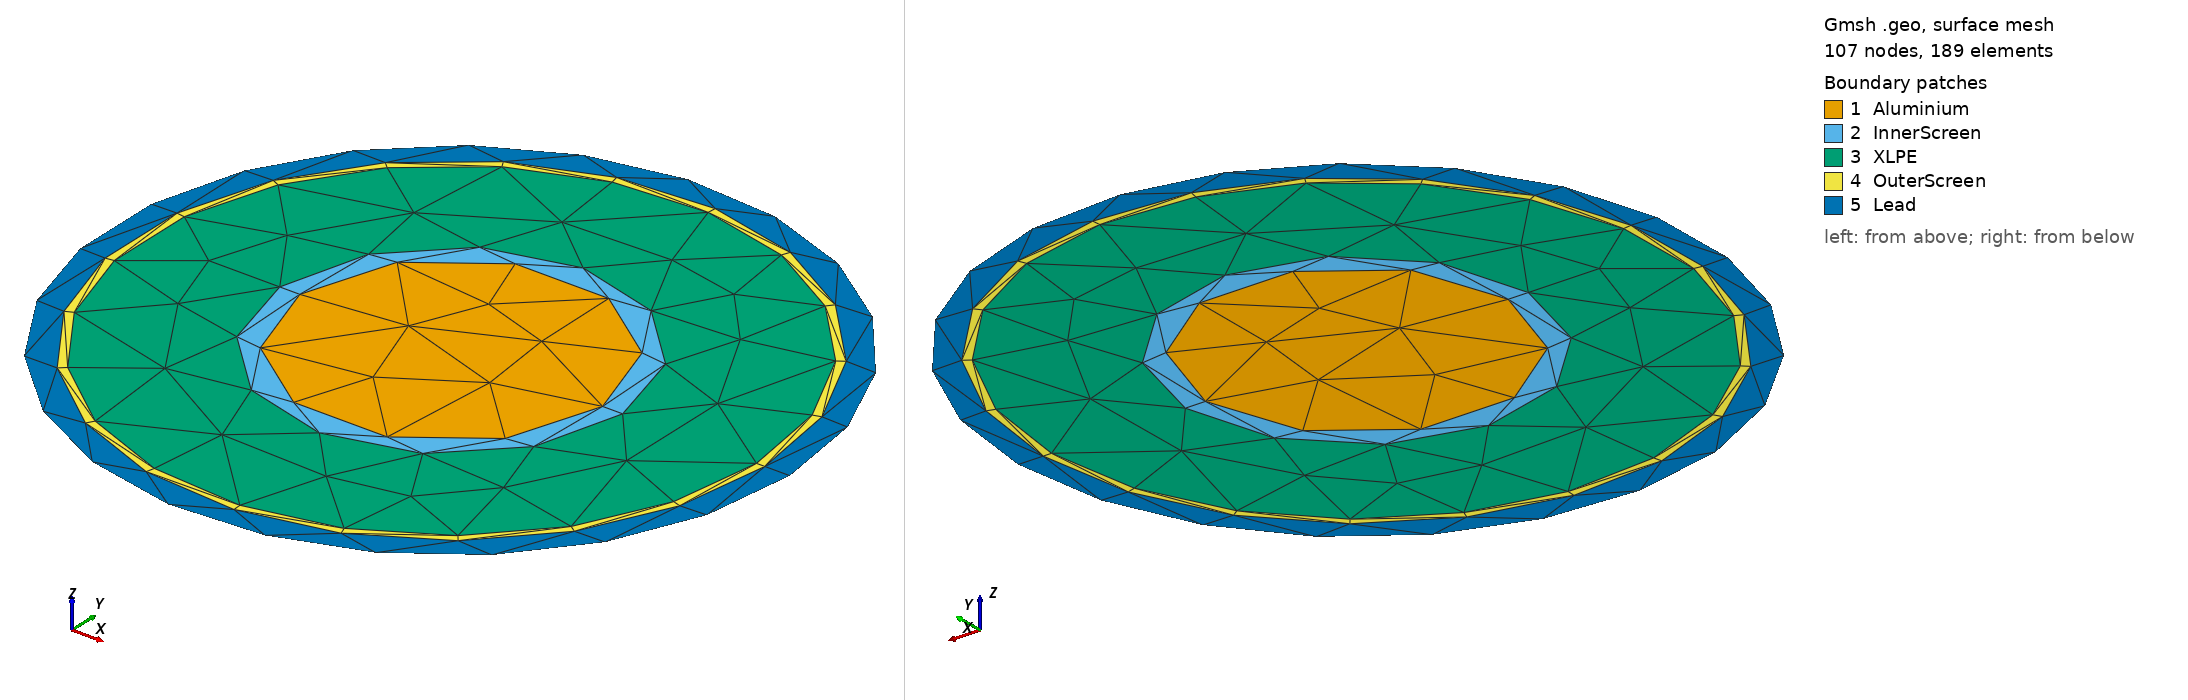

Gmsh geometry script, surface-meshed: 107 nodes, 189 surface elements. Boundary patches (legend numbers): 1 Aluminium, 2 InnerScreen, 3 XLPE, 4 OuterScreen, 5 Lead. Left view from above one corner, right view from below the opposite corner. Legend entries are the model's physical surfaces.

=== ABB_single.geo (drawn) ===
SetFactory("OpenCASCADE");

// ONELAB geometry parameters; defaults preserve the submitted Q2 model.
DefineConstant[
  r_conductor = {0.00905, Name "Geometry/Conductor radius [m]"},
  r_innerScreen = {0.01025, Name "Geometry/Inner screen outer radius [m]"},
  r_XLPE = {0.01825, Name "Geometry/XLPE outer radius [m]"},
  r_outerScreen = {0.01875, Name "Geometry/Outer screen outer radius [m]"},
  r_lead = {0.02025, Name "Geometry/Lead sheath outer radius [m]"},
  meshSizeMax = {0.001, Name "Mesh/Maximum size [m]"}
];
// 2. Centres of the three phases
x[] = {0, -0.022, 0.022};
y[] = {0.0254, -0.0127, -0.0127};

// 3. Create five disks per phase
For i In {0:0}
  Disk(1+i)  = {x[i], y[i], 0, r_conductor};
  Disk(11+i) = {x[i], y[i], 0, r_innerScreen};
  Disk(21+i) = {x[i], y[i], 0, r_XLPE};
  Disk(31+i) = {x[i], y[i], 0, r_outerScreen};
  Disk(41+i) = {x[i], y[i], 0, r_lead};
EndFor

// 4. Subtract disks to create layers
For i In {0:0}
  // Lead sheath
  BooleanDifference(401+i) = {
    Surface{41+i}; Delete;
  }{
    Surface{31+i};
  };

  // Outer semiconducting screen
  BooleanDifference(301+i) = {
    Surface{31+i}; Delete;
  }{
    Surface{21+i};
  };

  // XLPE insulation
  BooleanDifference(201+i) = {
    Surface{21+i}; Delete;
  }{
    Surface{11+i};
  };

  // Inner semiconducting screen
  BooleanDifference(101+i) = {
    Surface{11+i}; Delete;
  }{
    Surface{1+i};
  };

EndFor

// 5. Make material interfaces conforming
Coherence; // Merge coincident entities after Boolean operations so material interfaces share mesh nodes.

// 6. Physical material groups
Physical Surface("Aluminium", 1) = {1};
Physical Surface("InnerScreen", 2) = {101};
Physical Surface("XLPE", 3) = {201};
Physical Surface("OuterScreen", 4) = {301};
Physical Surface("Lead", 5) = {401};

// 7. High-voltage boundaries
boundaryA[] = Boundary{ Surface{1}; };
Physical Curve("HV_A", 101) = {boundaryA[]};

// 8. Grounded boundaries
// Find curves shared by the outer screen and the lead sheath.
groundCurves[] = {};

For i In {0:0}
  screenEdges[] = Boundary{ Surface{301+i}; };
  leadEdges[]   = Boundary{ Surface{401+i}; };

  For j In {0:#screenEdges[]-1}
    For k In {0:#leadEdges[]-1}

      If (Abs(screenEdges[j]) == Abs(leadEdges[k]))
        groundCurves[] += {Abs(screenEdges[j])};
      EndIf

    EndFor
  EndFor

EndFor

// All three grounded boundaries
Physical Curve("Ground", 201) = {groundCurves[]};

Printf("Number of grounded curves: %g", #groundCurves[]);

// 9. Mesh settings
Mesh.MeshSizeMax = meshSizeMax; // Default: 1 mm
